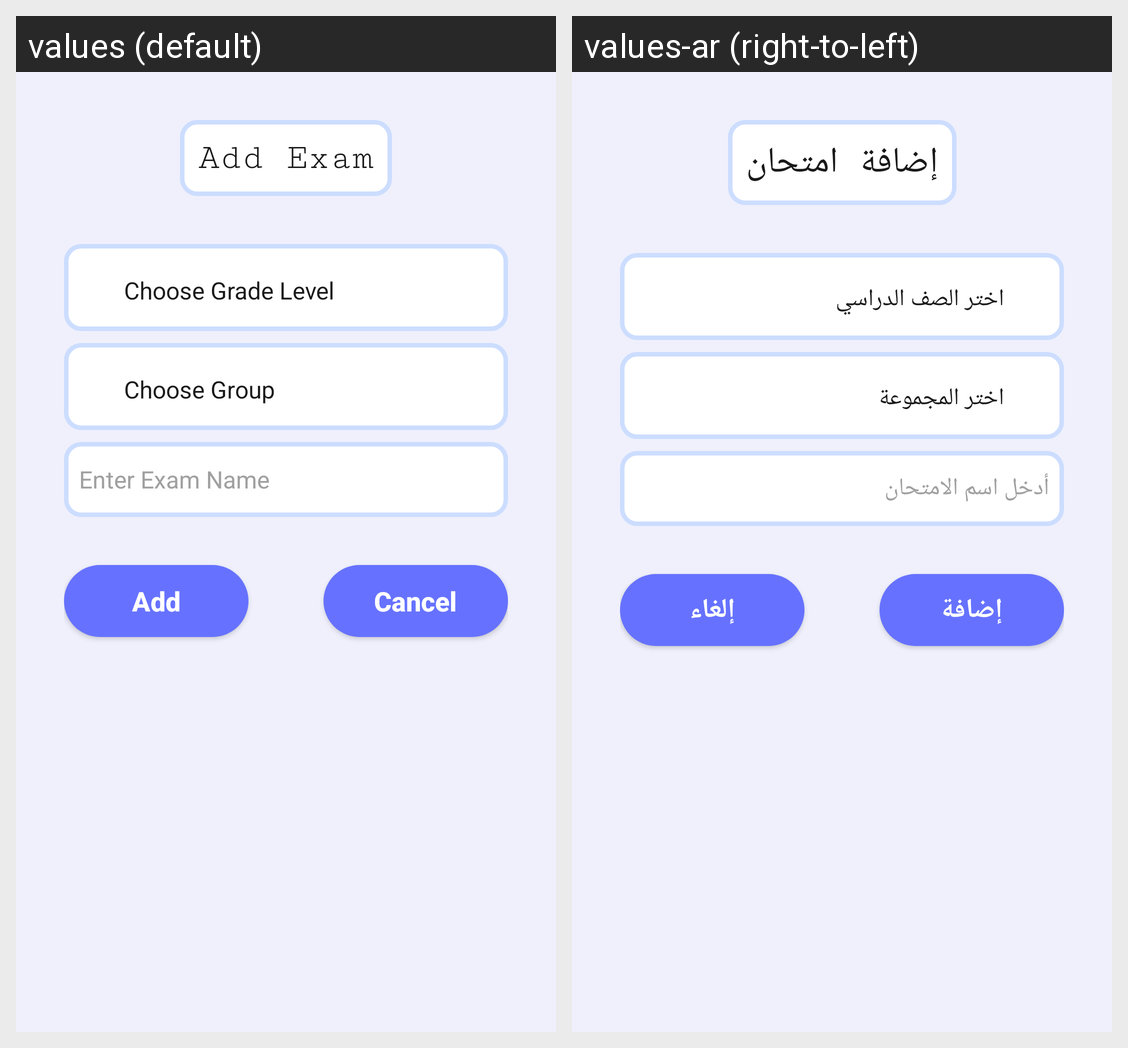

Here is an Android app screen in its default locale and in the app's own translations. Write out the translated-string differences for the strings that appear on this screen.
Android screen res/layout/fragment_add_exam.xml rendered under 2 locales, left to right: values (default), values-ar (right-to-left). Device: Nexus 5 (rendered at 1080×1920; each locale shown at half size, 540×960, under a caption strip naming it); theme Theme.EduTracker.
Strings drawn on this screen, with the default value and each locale's value (text and hints the layout hard-codes, and strings that could not be matched under every locale, appear in the picture but are not listed):

add_exam
  values: Add Exam
  values-ar: إضافة امتحان

choose_grade_level
  values: Choose Grade Level
  values-ar: اختر الصف الدراسي

choose_group
  values: Choose Group
  values-ar: اختر المجموعة

enter_exam_name
  values: Enter Exam Name
  values-ar: أدخل اسم الامتحان

add
  values: Add
  values-ar: إضافة

cancel
  values: Cancel
  values-ar: إلغاء
